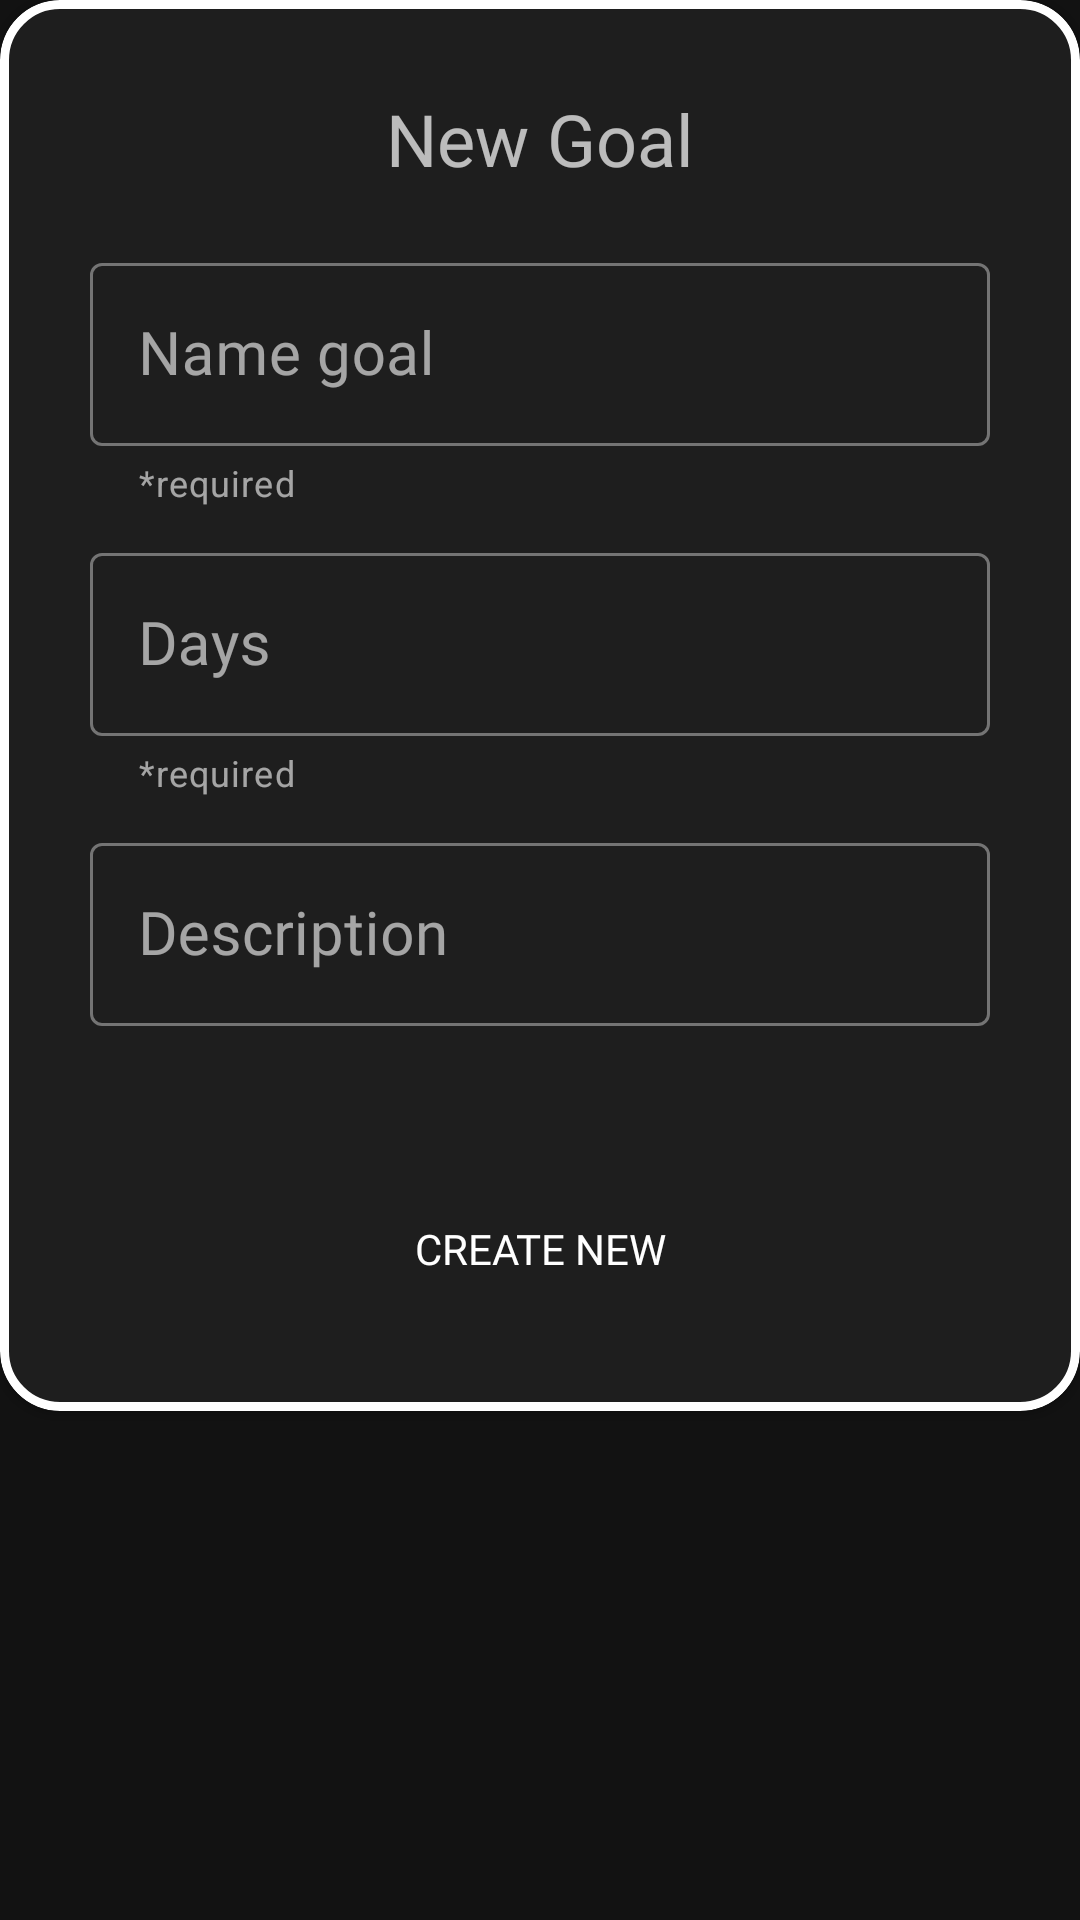

Write the Android layout XML for this screen, with the resource values it uses.
<!-- AndroidManifest.xml: application theme Theme.HabitsTracker -->
<!-- res/layout/new_goal.xml -->
<?xml version="1.0" encoding="utf-8"?>
<androidx.constraintlayout.widget.ConstraintLayout xmlns:android="http://schemas.android.com/apk/res/android"
    xmlns:app="http://schemas.android.com/apk/res-auto"
    android:layout_width="match_parent"
    android:layout_height="wrap_content"
    android:layout_gravity="center">

    <com.google.android.material.card.MaterialCardView
        android:layout_width="match_parent"
        android:layout_height="wrap_content"
        app:cardCornerRadius="20dp"
        app:strokeColor="?attr/colorPrimary"
        app:strokeWidth="3dp"
        app:layout_constraintStart_toStartOf="parent"
        app:layout_constraintTop_toTopOf="parent">

        <LinearLayout
            android:layout_width="match_parent"
            android:layout_height="match_parent"
            android:layout_margin="30dp"
            android:orientation="vertical">

            <TextView
                android:id="@+id/textView9"
                style="@style/MyText"
                android:layout_width="wrap_content"
                android:layout_height="wrap_content"
                android:layout_gravity="center"
                android:text="@string/header_create_goal"
                android:textSize="24sp"
                app:layout_constraintStart_toStartOf="parent"
                app:layout_constraintTop_toTopOf="parent" />

            <com.google.android.material.textfield.TextInputLayout
                android:id="@+id/NameGoal"
                android:layout_width="match_parent"
                android:layout_height="wrap_content"
                android:layout_marginTop="20dp"
                style="@style/Widget.MaterialComponents.TextInputLayout.OutlinedBox"
                app:helperTextEnabled="true"
                app:errorEnabled="true"
                app:helperText="@string/helper_text"
                android:hint="@string/hint_name_goal">

                <com.google.android.material.textfield.TextInputEditText
                    android:id="@+id/NameGoalText"
                    style="@style/MyText"
                    android:layout_width="match_parent"
                    android:layout_height="wrap_content"
                    android:inputType="textShortMessage|text"
                    android:textSize="20sp" />
            </com.google.android.material.textfield.TextInputLayout>

            <com.google.android.material.textfield.TextInputLayout
                android:id="@+id/Number"
                style="@style/Widget.MaterialComponents.TextInputLayout.OutlinedBox"
                android:layout_width="match_parent"
                android:layout_height="wrap_content"
                android:layout_marginTop="10dp"
                android:layout_weight="2"
                android:hint="@string/hint_days"
                app:errorEnabled="true"
                app:helperTextEnabled="true"
                app:helperText="@string/helper_text">

                <com.google.android.material.textfield.TextInputEditText
                    android:id="@+id/NumberText"
                    android:layout_width="match_parent"
                    android:layout_height="wrap_content"
                    android:inputType="number"
                    android:textSize="20sp"
                    style="@style/MyText"/>
            </com.google.android.material.textfield.TextInputLayout>

            <com.google.android.material.textfield.TextInputLayout
                android:id="@+id/Description"
                style="@style/Widget.MaterialComponents.TextInputLayout.OutlinedBox"
                android:layout_width="match_parent"
                android:layout_height="wrap_content"
                android:layout_marginTop="10dp"
                android:layout_weight="2"
                android:hint="@string/hint_description"
                android:visibility="visible"
                app:errorEnabled="true"
                app:helperTextEnabled="true">

                <com.google.android.material.textfield.TextInputEditText
                    android:id="@+id/DescriptionText"
                    style="@style/MyText"
                    android:layout_width="match_parent"
                    android:layout_height="wrap_content"
                    android:inputType="textLongMessage|textMultiLine"
                    android:textSize="20sp" />
            </com.google.android.material.textfield.TextInputLayout>

            <Button
                android:id="@+id/ButtonCreate"
                android:layout_width="match_parent"
                android:layout_height="wrap_content"
                android:layout_marginTop="30dp"
                android:background="@drawable/button_continue"
                android:fontFamily="@font/nunito_bold"
                android:text="@string/button_create_goal"
                android:textSize="14sp"
                app:layout_constraintEnd_toEndOf="@+id/LinearPeriod"
                app:layout_constraintStart_toStartOf="@+id/LinearPeriod"
                app:layout_constraintTop_toBottomOf="@+id/LinearPeriod" />
        </LinearLayout>

    </com.google.android.material.card.MaterialCardView>
</androidx.constraintlayout.widget.ConstraintLayout>
<!-- resources referenced by this layout -->
<resources>
  <!-- drawable button_continue (drawable) -->
  <?xml version="1.0" encoding="utf-8"?>
  <selector xmlns:android="http://schemas.android.com/apk/res/android">
  <item>
      <shape android:shape="rectangle">
          <solid android:color="@color/purple_my"/>
          <corners android:radius="50dp"/>
      </shape>
  </item>
  </selector>
  <string name="button_create_goal">Create New</string>
  <string name="header_create_goal">New Goal</string>
  <string name="helper_text">*required</string>
  <string name="hint_days">Days</string>
  <string name="hint_description">Description</string>
  <string name="hint_name_goal">Name goal</string>
  <style name="MyText" parent="TextAppearance.AppCompat">
          <item name="android:textColor">?attr/textFillColor</item>
          <item name="android:fontFamily">@font/nunito_regular</item>
      </style>
  <style name="Theme.HabitsTracker" parent="Theme.MaterialComponents.NoActionBar">
  
          <item name="colorPrimary">@color/purple</item>
          <item name="colorOnPrimary">@color/white</item>
          <item name="colorPrimaryDark">@color/purple_dark</item>
  
          <item name="colorSecondary">@color/purple_light</item>
          <item name="colorOnSecondary">@color/black</item>
  
          <item name="colorSurface">@color/white</item>
          <item name="colorOnSurface">@color/black</item>
  
          <item name="textFillColor">@color/black</item>
          <item name="backgroundColor">@color/purple_light</item>
          <item name="popupMenuBackground">@color/purple</item>
  
          <item name="android:statusBarColor">#343A40</item>
          <item name="android:windowBackground">@color/white</item>
      </style>
  <color name="purple">#C54AF7</color>
  <color name="white">#FFFFFFFF</color>
  <color name="purple_dark">#554F5D</color>
  <color name="purple_light">#DFD7E5</color>
  <color name="black">#FF000000</color>
</resources>
